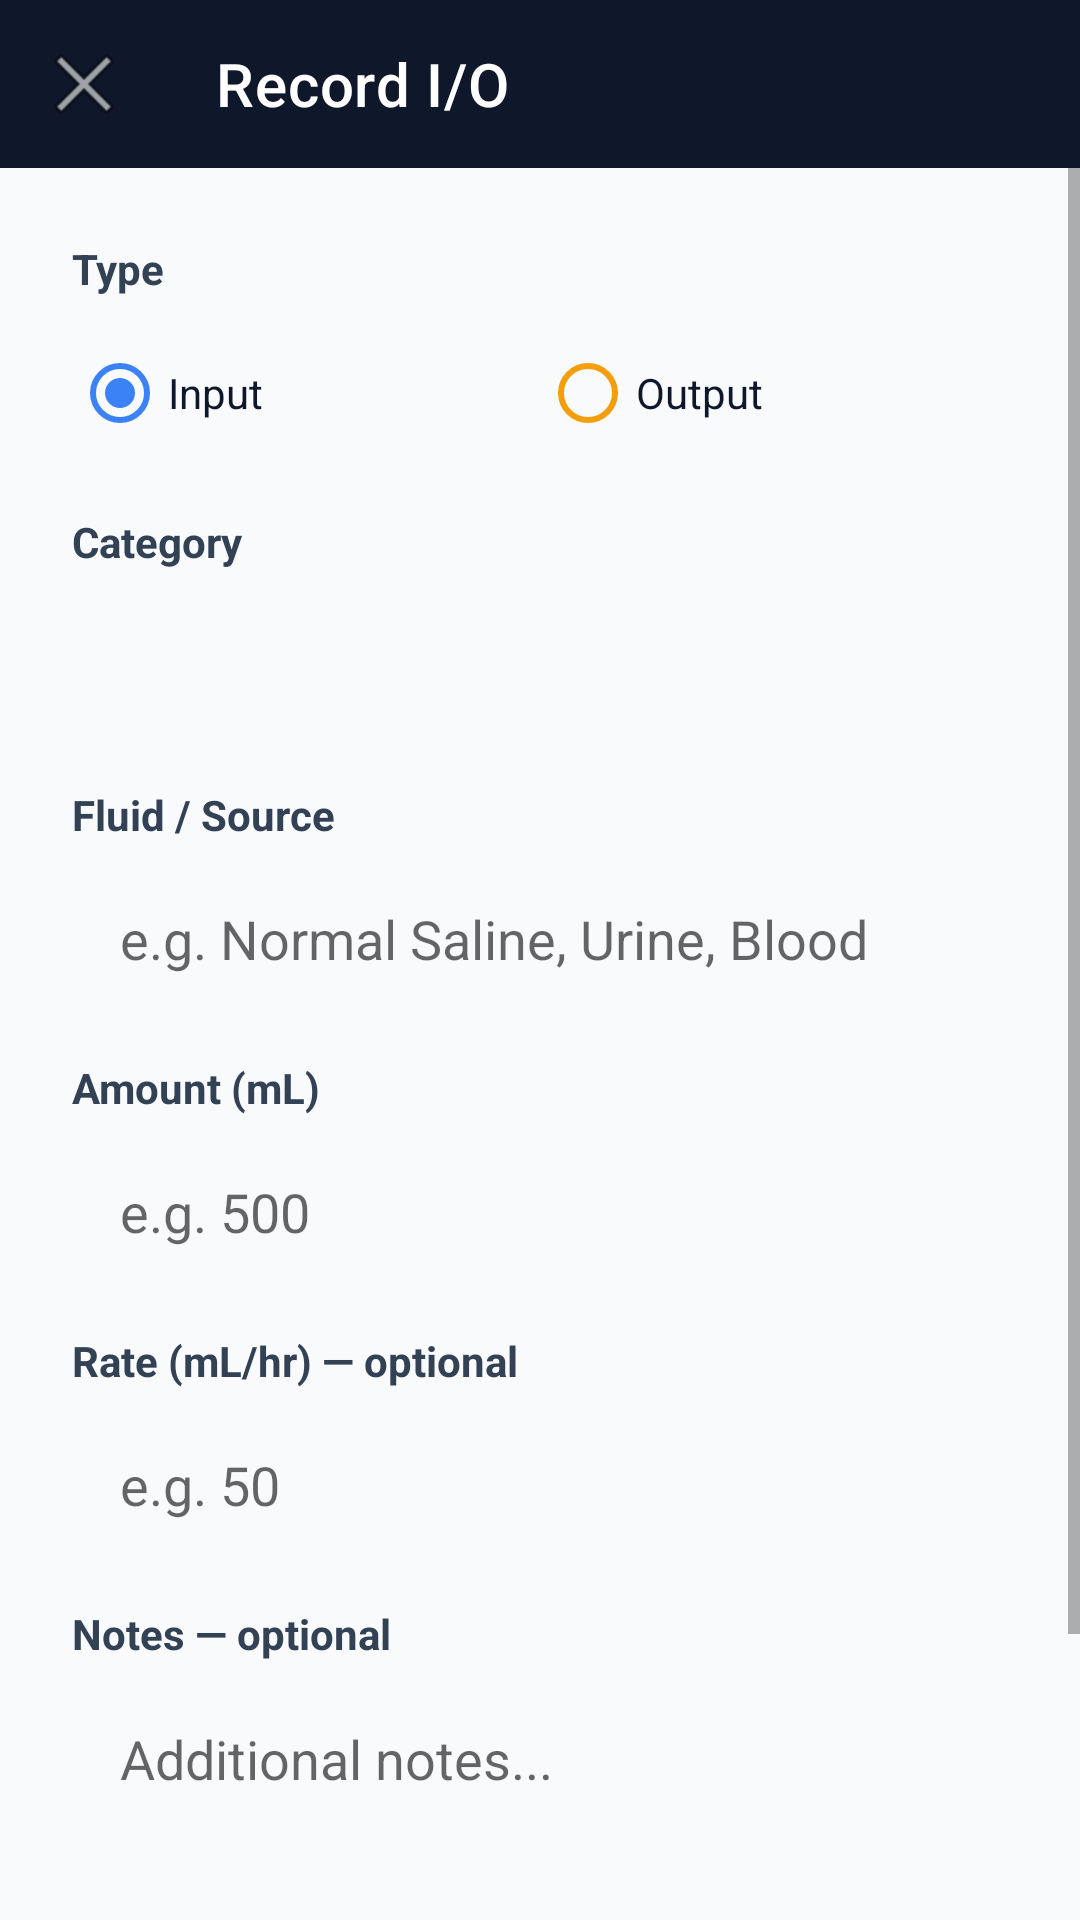

Android layout source for this screen:
<!-- AndroidManifest.xml: application theme Theme.ICUManager -->
<!-- res/layout/activity_add_io.xml -->
<?xml version="1.0" encoding="utf-8"?>
<LinearLayout xmlns:android="http://schemas.android.com/apk/res/android"
    android:layout_width="match_parent"
    android:layout_height="match_parent"
    android:background="#F8FAFC"
    android:orientation="vertical">

    <com.google.android.material.appbar.AppBarLayout
        android:layout_width="match_parent"
        android:layout_height="wrap_content">

        <androidx.appcompat.widget.Toolbar
            android:id="@+id/toolbarAddIo"
            android:layout_width="match_parent"
            android:layout_height="?attr/actionBarSize"
            android:background="#0F172A"
            android:theme="@style/ThemeOverlay.AppCompat.Dark.ActionBar"
            xmlns:app="http://schemas.android.com/apk/res-auto"
            app:navigationIcon="@android:drawable/ic_menu_close_clear_cancel"
            app:title="Record I/O"
            app:titleTextColor="#FFFFFF" />
    </com.google.android.material.appbar.AppBarLayout>

    <ScrollView
        android:layout_width="match_parent"
        android:layout_height="match_parent"
        android:fillViewport="true">

        <LinearLayout
            android:layout_width="match_parent"
            android:layout_height="wrap_content"
            android:orientation="vertical"
            android:padding="24dp">

            
            <TextView
                android:layout_width="wrap_content"
                android:layout_height="wrap_content"
                android:layout_marginBottom="8dp"
                android:text="Type"
                android:textColor="#334155"
                android:textSize="14sp"
                android:textStyle="bold" />

            <RadioGroup
                android:id="@+id/radioGroupType"
                android:layout_width="match_parent"
                android:layout_height="wrap_content"
                android:orientation="horizontal"
                android:layout_marginBottom="16dp">

                <RadioButton
                    android:id="@+id/radioInput"
                    android:layout_width="0dp"
                    android:layout_height="wrap_content"
                    android:layout_weight="1"
                    android:text="Input"
                    android:buttonTint="#3B82F6"
                    android:textColor="#0F172A"
                    android:checked="true" />

                <RadioButton
                    android:id="@+id/radioOutput"
                    android:layout_width="0dp"
                    android:layout_height="wrap_content"
                    android:layout_weight="1"
                    android:text="Output"
                    android:buttonTint="#F59E0B"
                    android:textColor="#0F172A" />
            </RadioGroup>

            
            <TextView
                android:layout_width="wrap_content"
                android:layout_height="wrap_content"
                android:layout_marginBottom="8dp"
                android:text="Category"
                android:textColor="#334155"
                android:textSize="14sp"
                android:textStyle="bold" />

            <Spinner
                android:id="@+id/spinnerCategory"
                android:layout_width="match_parent"
                android:layout_height="48dp"
                android:layout_marginBottom="16dp"
                android:background="@drawable/edit_text_bg"
                android:paddingStart="16dp"
                android:paddingEnd="16dp" />

            
            <TextView
                android:layout_width="wrap_content"
                android:layout_height="wrap_content"
                android:layout_marginBottom="8dp"
                android:text="Fluid / Source"
                android:textColor="#334155"
                android:textSize="14sp"
                android:textStyle="bold" />

            <EditText
                android:id="@+id/editFluidType"
                android:layout_width="match_parent"
                android:layout_height="48dp"
                android:layout_marginBottom="16dp"
                android:background="@drawable/edit_text_bg"
                android:hint="e.g. Normal Saline, Urine, Blood"
                android:inputType="text"
                android:paddingHorizontal="16dp"
                android:textColor="#0F172A" />

            
            <TextView
                android:layout_width="wrap_content"
                android:layout_height="wrap_content"
                android:layout_marginBottom="8dp"
                android:text="Amount (mL)"
                android:textColor="#334155"
                android:textSize="14sp"
                android:textStyle="bold" />

            <EditText
                android:id="@+id/editAmount"
                android:layout_width="match_parent"
                android:layout_height="48dp"
                android:layout_marginBottom="16dp"
                android:background="@drawable/edit_text_bg"
                android:hint="e.g. 500"
                android:inputType="number"
                android:paddingHorizontal="16dp"
                android:textColor="#0F172A" />

            
            <TextView
                android:layout_width="wrap_content"
                android:layout_height="wrap_content"
                android:layout_marginBottom="8dp"
                android:text="Rate (mL/hr) — optional"
                android:textColor="#334155"
                android:textSize="14sp"
                android:textStyle="bold" />

            <EditText
                android:id="@+id/editRate"
                android:layout_width="match_parent"
                android:layout_height="48dp"
                android:layout_marginBottom="16dp"
                android:background="@drawable/edit_text_bg"
                android:hint="e.g. 50"
                android:inputType="numberDecimal"
                android:paddingHorizontal="16dp"
                android:textColor="#0F172A" />

            
            <TextView
                android:layout_width="wrap_content"
                android:layout_height="wrap_content"
                android:layout_marginBottom="8dp"
                android:text="Notes — optional"
                android:textColor="#334155"
                android:textSize="14sp"
                android:textStyle="bold" />

            <EditText
                android:id="@+id/editIoNotes"
                android:layout_width="match_parent"
                android:layout_height="80dp"
                android:layout_marginBottom="24dp"
                android:background="@drawable/edit_text_bg"
                android:gravity="top|start"
                android:hint="Additional notes..."
                android:inputType="textMultiLine"
                android:paddingHorizontal="16dp"
                android:paddingVertical="12dp"
                android:textColor="#0F172A" />

            <ProgressBar
                android:id="@+id/progressSubmitIo"
                android:layout_width="wrap_content"
                android:layout_height="wrap_content"
                android:layout_gravity="center"
                android:visibility="gone" />

            <Button
                android:id="@+id/btnSubmitIo"
                android:layout_width="match_parent"
                android:layout_height="56dp"
                android:layout_marginTop="8dp"
                android:backgroundTint="#3B82F6"
                android:text="Save Record"
                android:textColor="#FFFFFF"
                android:textSize="16sp"
                android:textStyle="bold" />

        </LinearLayout>
    </ScrollView>
</LinearLayout>
<!-- resources referenced by this layout -->
<resources>
  <style name="Theme.ICUManager" parent="Theme.MaterialComponents.DayNight.NoActionBar">
          <item name="colorPrimary">#2563EB</item>
          <item name="colorPrimaryVariant">#1D4ED8</item>
          <item name="colorOnPrimary">#FFFFFF</item>
          <item name="colorSurface">#FFFFFF</item>
          <item name="colorOnSurface">#0F172A</item>
          <item name="android:statusBarColor">#0F172A</item>
      </style>
</resources>
